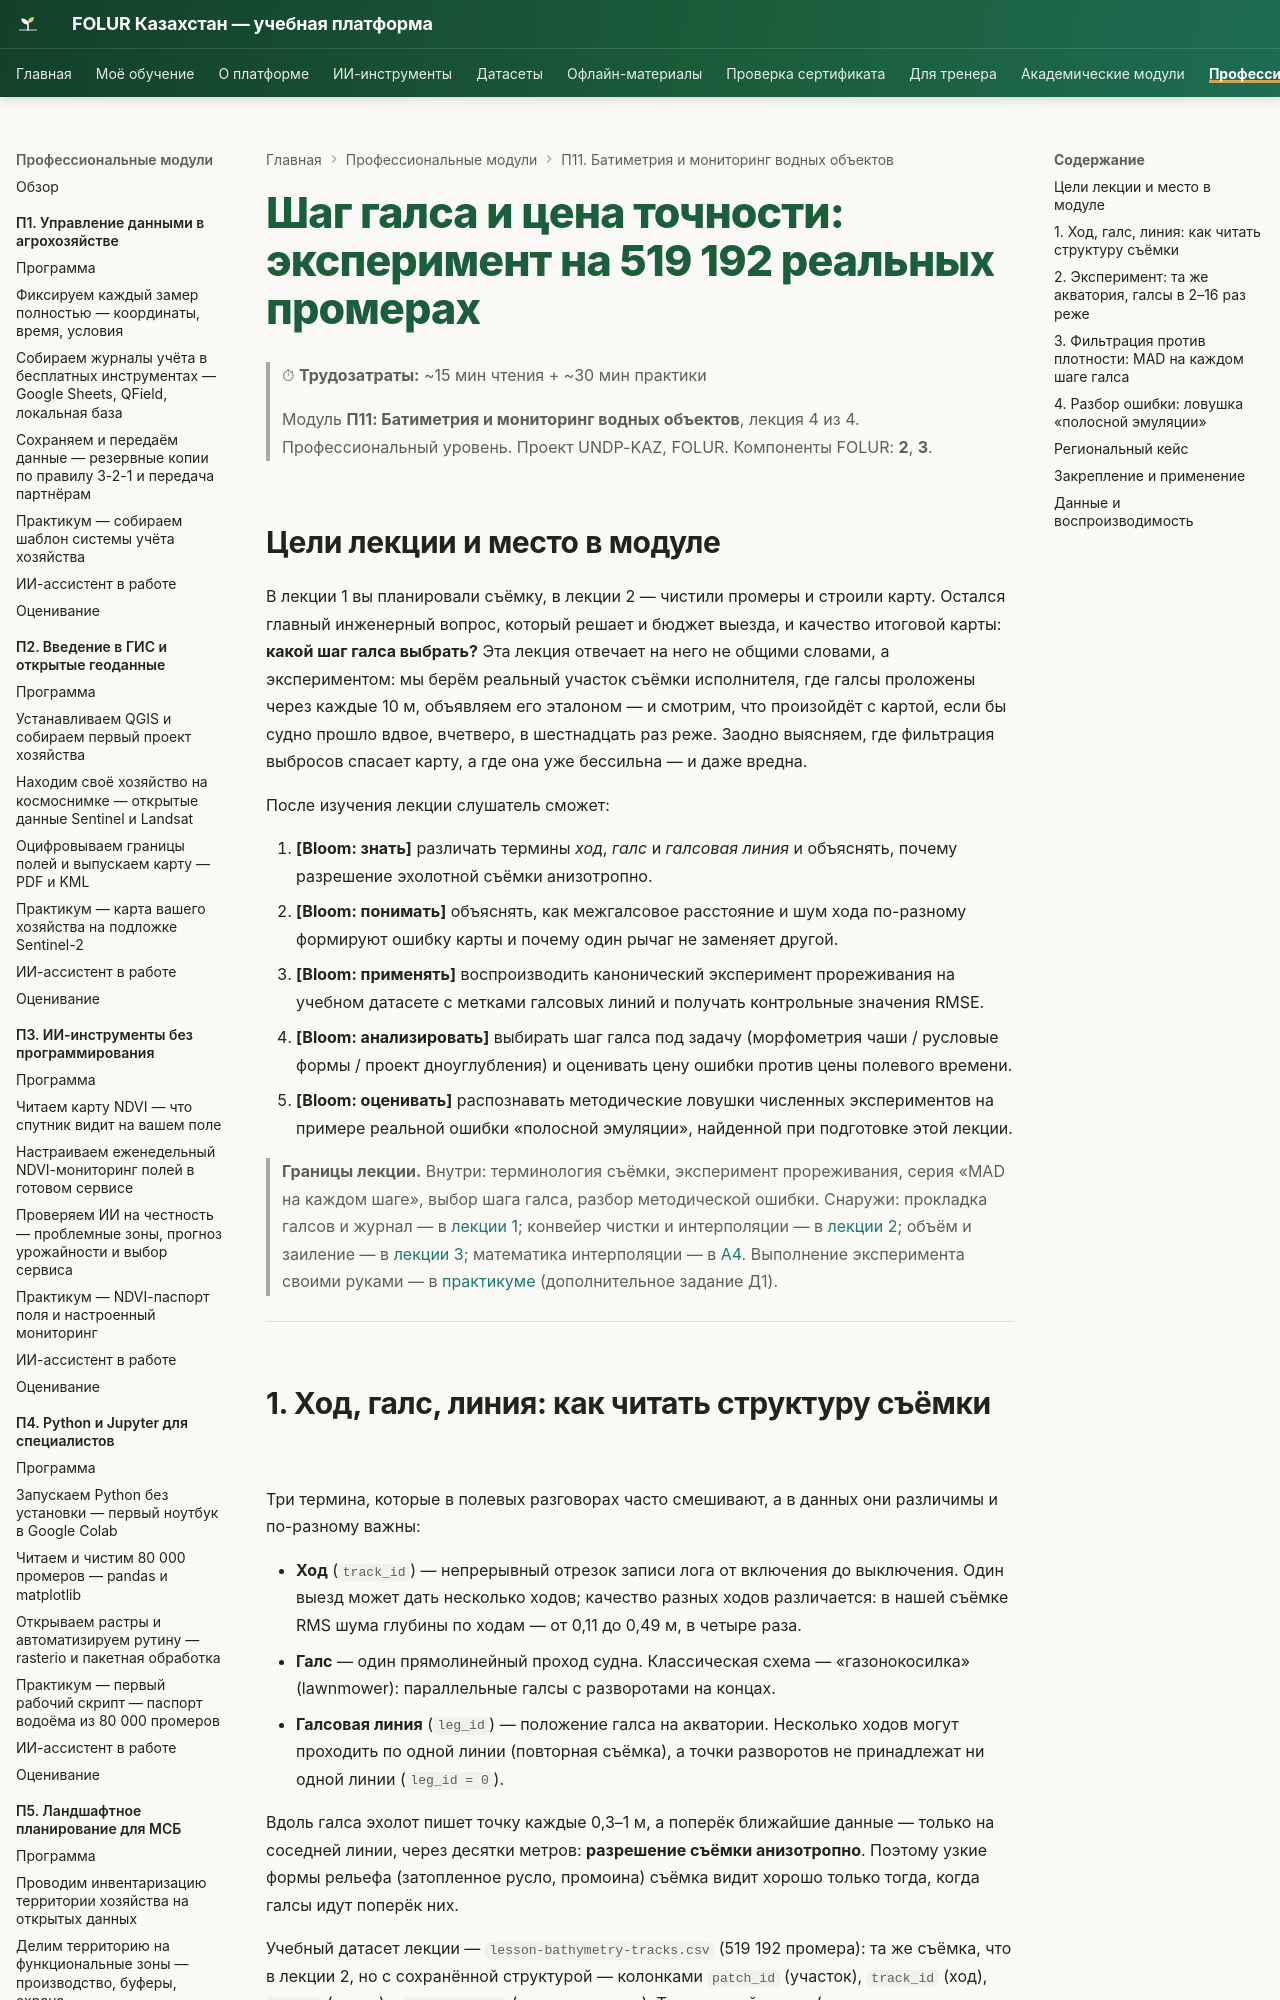

repository: vel5id/undp-kaz-folur · page: modules/p11/lectures/04-shag-galsa-i-cena-tochnosti/index.html · generator: mkdocs

# Шаг галса и цена точности: эксперимент на 519 192 реальных промерах

> ⏱ **Трудозатраты:** ~15 мин чтения + ~30 мин практики
>
> Модуль **П11: Батиметрия и мониторинг водных объектов**, лекция 4 из 4.
> Профессиональный уровень. Проект UNDP-KAZ, FOLUR. Компоненты FOLUR: **2**, **3**.

## Цели лекции и место в модуле

В лекции 1 вы планировали съёмку, в лекции 2 — чистили промеры и строили карту. Остался главный инженерный вопрос, который решает и бюджет выезда, и качество итоговой карты: **какой шаг галса выбрать?** Эта лекция отвечает на него не общими словами, а экспериментом: мы берём реальный участок съёмки исполнителя, где галсы проложены через каждые 10 м, объявляем его эталоном — и смотрим, что произойдёт с картой, если бы судно прошло вдвое, вчетверо, в шестнадцать раз реже. Заодно выясняем, где фильтрация выбросов спасает карту, а где она уже бессильна — и даже вредна.

После изучения лекции слушатель сможет:

1. **[Bloom: знать]** различать термины *ход*, *галс* и *галсовая линия* и объяснять, почему разрешение эхолотной съёмки анизотропно.
2. **[Bloom: понимать]** объяснять, как межгалсовое расстояние и шум хода по-разному формируют ошибку карты и почему один рычаг не заменяет другой.
3. **[Bloom: применять]** воспроизводить канонический эксперимент прореживания на учебном датасете с метками галсовых линий и получать контрольные значения RMSE.
4. **[Bloom: анализировать]** выбирать шаг галса под задачу (морфометрия чаши / русловые формы / проект дноуглубления) и оценивать цену ошибки против цены полевого времени.
5. **[Bloom: оценивать]** распознавать методические ловушки численных экспериментов на примере реальной ошибки «полосной эмуляции», найденной при подготовке этой лекции.

> **Границы лекции.** Внутри: терминология съёмки, эксперимент прореживания, серия «MAD на каждом шаге», выбор шага галса, разбор методической ошибки. Снаружи: прокладка галсов и журнал — в [лекции 1](01-planiruem-semku-glubin.md); конвейер чистки и интерполяции — в [лекции 2](02-ot-promerov-k-karte-glubin.md); объём и заиление — в [лекции 3](03-obyom-zailenie-resheniya.md); математика интерполяции — в [А4](../../a4/index.md). Выполнение эксперимента своими руками — в [практикуме](../practicum/01-karta-glubin-svoimi-rukami.md) (дополнительное задание Д1).

---
